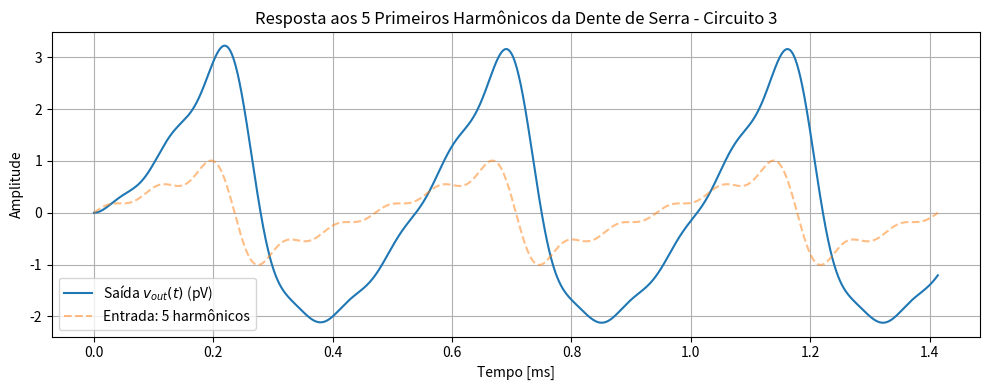

Reproduce this figure in Python.
import numpy as np
from scipy import signal
import matplotlib.pyplot as plt

# ─── Parâmetros do circuito ──────────────────────────────────────────────
R1 = R2 = 10e3         # 10 kΩ
C1 = 100e-9            # 100 nF
C2 = 15e-9             # 15 nF

K       = C1 / (C2 * R1 * R2)
omega_0 = (1/R1 + 1/R2) / C2
system  = signal.TransferFunction([K], [1, omega_0])

# ─── Frequência fundamental ──────────────────────────────────────────────
f0 = omega_0 / (2 * np.pi)   # Hz
T  = 1 / f0
t  = np.linspace(0, 3*T, 6000)

# ─── Série de Fourier: 5 primeiros harmônicos da dente de serra ─────────
u = np.zeros_like(t)
for k in range(1, 6):  # k = 1, 2, 3, 4, 5
    coef = (2 / np.pi) * ((-1)**(k + 1) / k)
    u += coef * np.sin(2 * np.pi * f0 * k * t)

# ─── Resposta do sistema ─────────────────────────────────────────────────
t_out, y, _ = signal.lsim(system, U=u, T=t)

# ─── Gráfico ─────────────────────────────────────────────────────────────
plt.figure(figsize=(10, 4))
plt.plot(t*1e3, y*1e12, label='Saída $v_{out}(t)$ (pV)')
plt.plot(t*1e3, u, '--', label='Entrada: 5 harmônicos', alpha=0.5)
plt.title('Resposta aos 5 Primeiros Harmônicos da Dente de Serra - Circuito 3')
plt.xlabel('Tempo [ms]')
plt.ylabel('Amplitude')
plt.grid(True)
plt.legend()
plt.tight_layout()
plt.show()